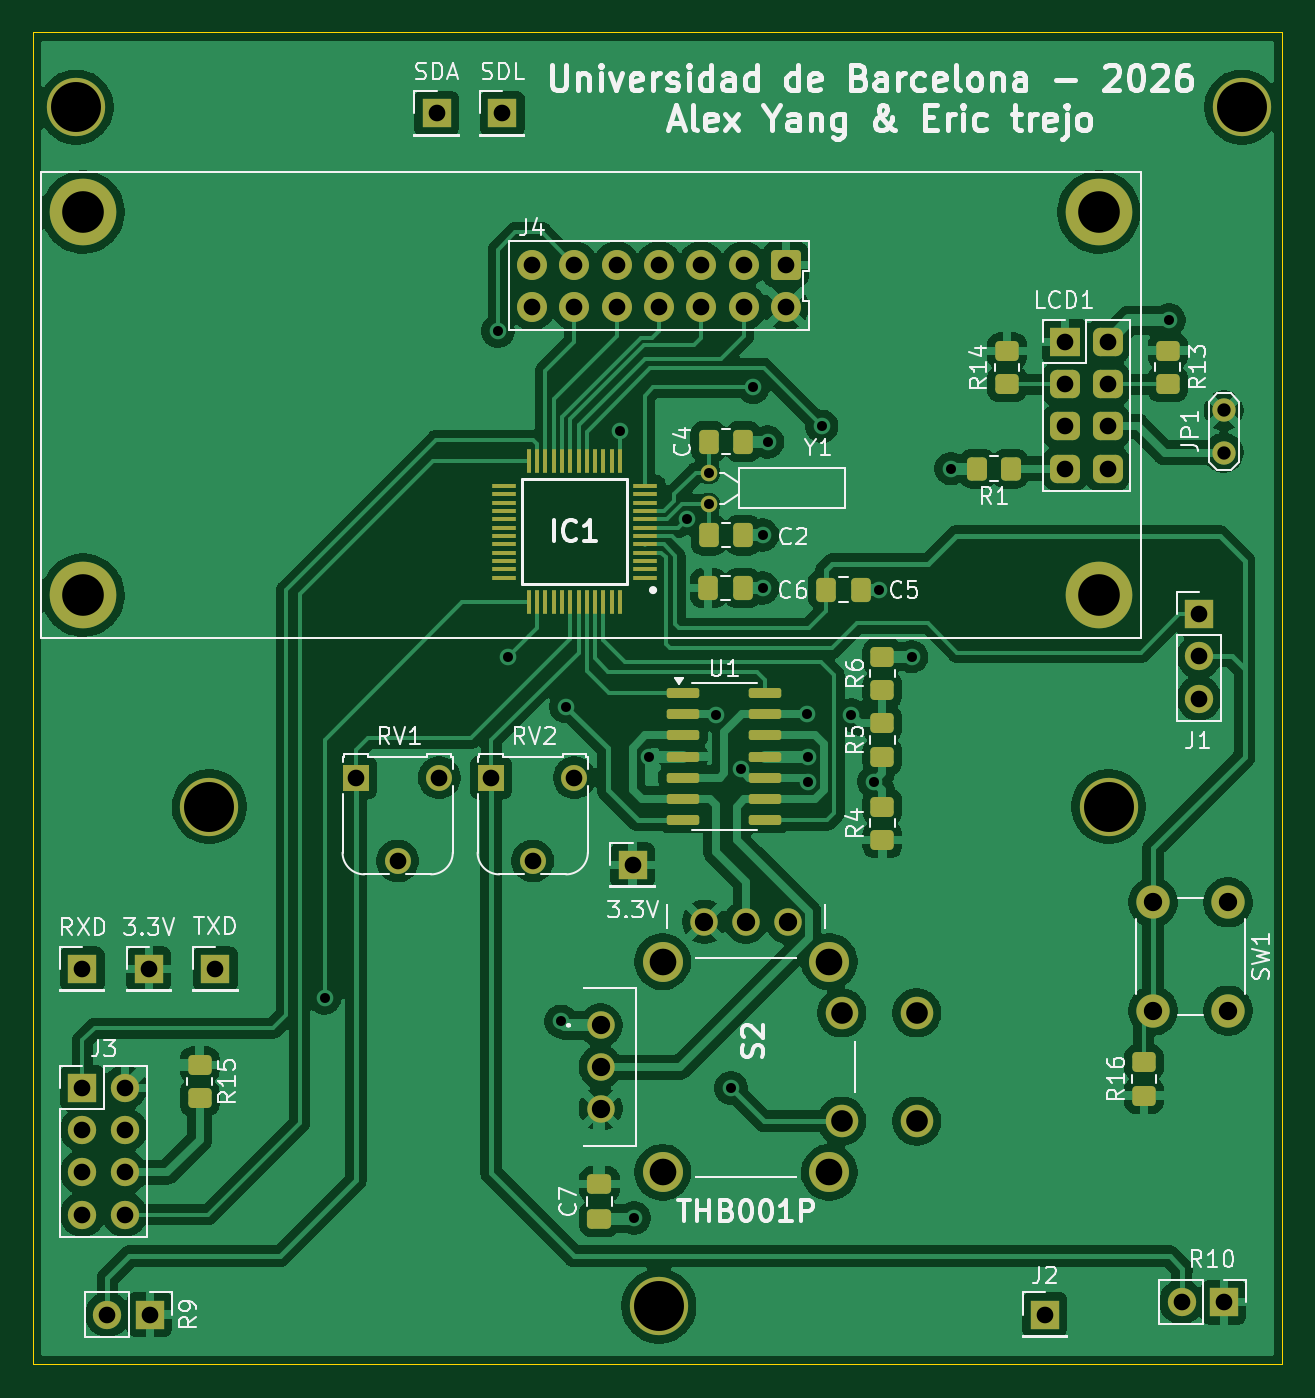
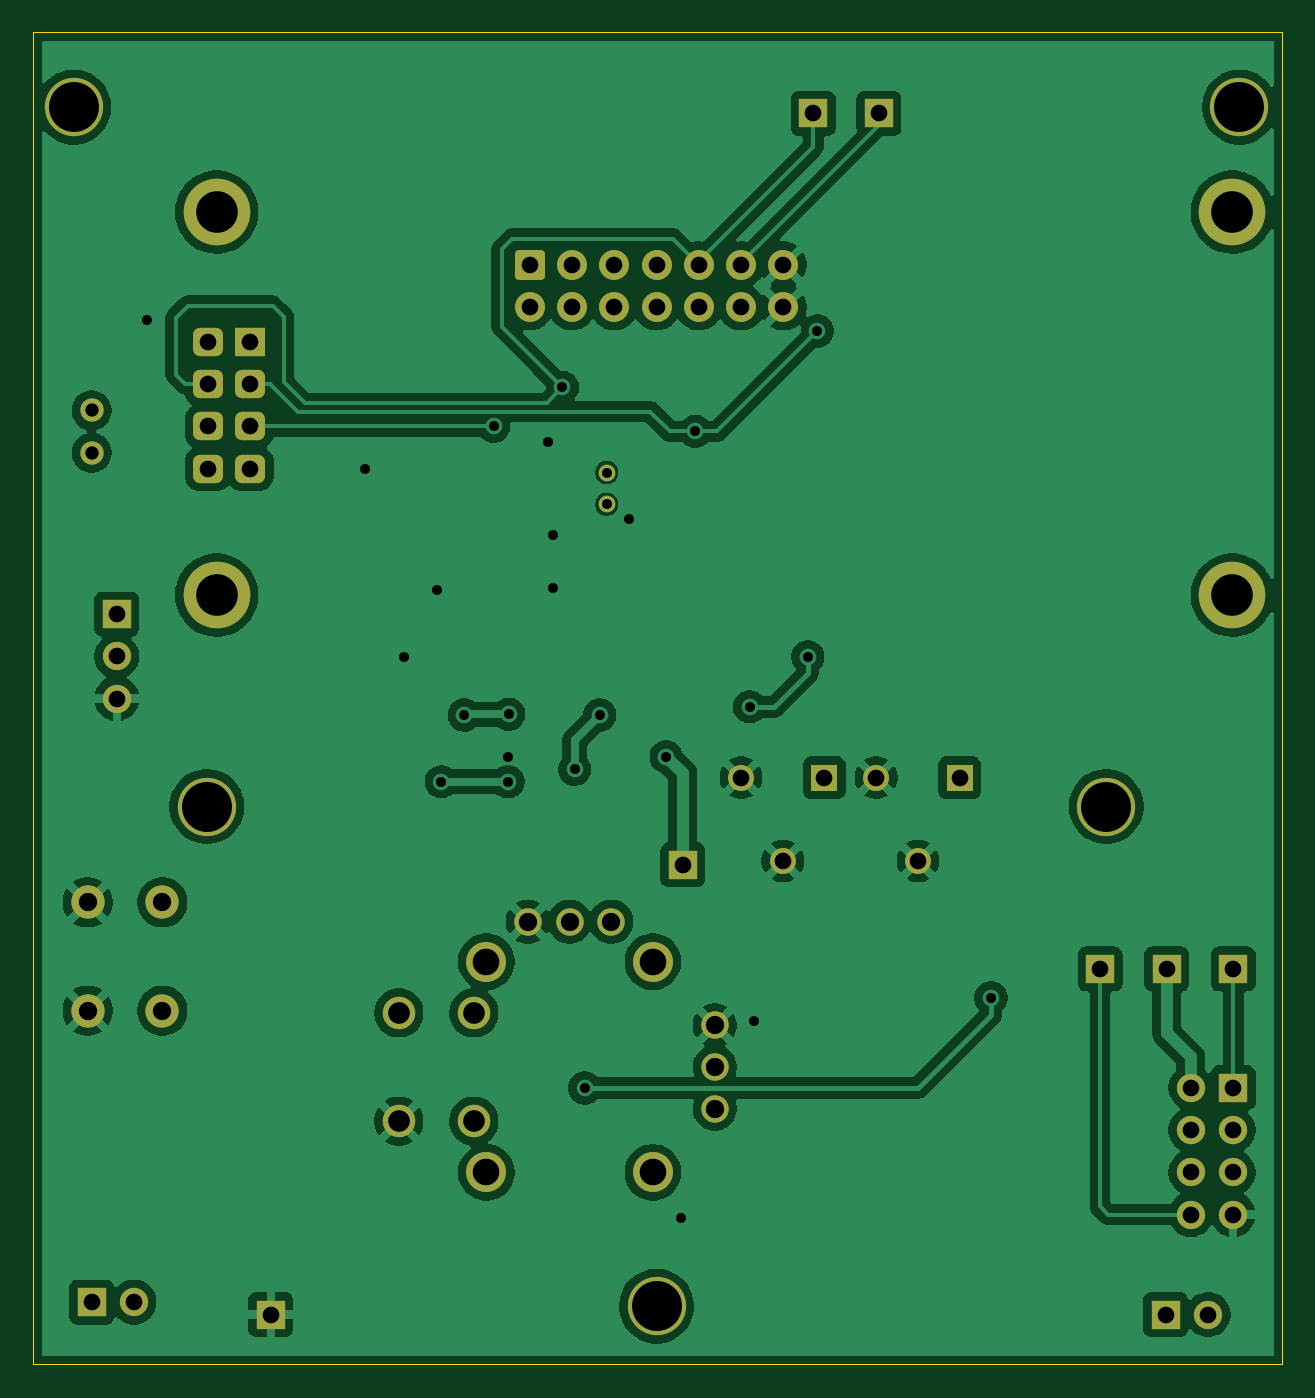
Circuit board: 11 layer files. Board 75.0 x 80.0 mm.
- bottom_copper: placa_robot-B_Cu.gbr (141121 bytes)
- bottom_mask: placa_robot-B_Mask.gbr (4031 bytes)
- paste: placa_robot-B_Paste.gbr (454 bytes)
- bottom_silk: placa_robot-B_Silkscreen.gbr (455 bytes)
- outline: placa_robot-Edge_Cuts.gbr (611 bytes)
- top_copper: placa_robot-F_Cu.gbr (190166 bytes)
- top_mask: placa_robot-F_Mask.gbr (7283 bytes)
- paste: placa_robot-F_Paste.gbr (4236 bytes)
- top_silk: placa_robot-F_Silkscreen.gbr (80601 bytes)
- drill: placa_robot-NPTH.drl (269 bytes)
- drill: placa_robot-PTH.drl (2400 bytes)

=== bottom_copper: placa_robot-B_Cu.gbr (141121 bytes, source omitted) ===
=== bottom_mask: placa_robot-B_Mask.gbr ===
%TF.GenerationSoftware,KiCad,Pcbnew,9.0.0*%
%TF.CreationDate,2026-03-15T16:42:19+01:00*%
%TF.ProjectId,placa_robot,706c6163-615f-4726-9f62-6f742e6b6963,rev?*%
%TF.SameCoordinates,Original*%
%TF.FileFunction,Soldermask,Bot*%
%TF.FilePolarity,Negative*%
%FSLAX46Y46*%
G04 Gerber Fmt 4.6, Leading zero omitted, Abs format (unit mm)*
G04 Created by KiCad (PCBNEW 9.0.0) date 2026-03-15 16:42:19*
%MOMM*%
%LPD*%
G01*
G04 APERTURE LIST*
G04 Aperture macros list*
%AMRoundRect*
0 Rectangle with rounded corners*
0 $1 Rounding radius*
0 $2 $3 $4 $5 $6 $7 $8 $9 X,Y pos of 4 corners*
0 Add a 4 corners polygon primitive as box body*
4,1,4,$2,$3,$4,$5,$6,$7,$8,$9,$2,$3,0*
0 Add four circle primitives for the rounded corners*
1,1,$1+$1,$2,$3*
1,1,$1+$1,$4,$5*
1,1,$1+$1,$6,$7*
1,1,$1+$1,$8,$9*
0 Add four rect primitives between the rounded corners*
20,1,$1+$1,$2,$3,$4,$5,0*
20,1,$1+$1,$4,$5,$6,$7,0*
20,1,$1+$1,$6,$7,$8,$9,0*
20,1,$1+$1,$8,$9,$2,$3,0*%
G04 Aperture macros list end*
%ADD10R,1.700000X1.700000*%
%ADD11C,1.650000*%
%ADD12C,1.950000*%
%ADD13C,2.400000*%
%ADD14C,2.000000*%
%ADD15R,1.560000X1.560000*%
%ADD16C,1.560000*%
%ADD17RoundRect,0.250000X0.650000X0.650000X-0.650000X0.650000X-0.650000X-0.650000X0.650000X-0.650000X0*%
%ADD18C,1.800000*%
%ADD19C,3.500000*%
%ADD20O,1.700000X1.700000*%
%ADD21C,1.400000*%
%ADD22R,1.800000X1.700000*%
%ADD23RoundRect,0.425000X-0.475000X-0.425000X0.475000X-0.425000X0.475000X0.425000X-0.475000X0.425000X0*%
%ADD24C,4.000000*%
%ADD25C,1.000000*%
G04 APERTURE END LIST*
D10*
%TO.C,J2*%
X168250000Y-118000000D03*
%TD*%
D11*
%TO.C,S2*%
X141575000Y-100637500D03*
X141575000Y-103137500D03*
X141575000Y-105637500D03*
X152805000Y-94407500D03*
X150305000Y-94407500D03*
X147805000Y-94407500D03*
D12*
X156055000Y-106387500D03*
X156055000Y-99887500D03*
X160555000Y-106387500D03*
X160555000Y-99887500D03*
D13*
X145305000Y-96812500D03*
X145305000Y-109462500D03*
X155305000Y-109462500D03*
X155305000Y-96812500D03*
%TD*%
D14*
%TO.C,SW1*%
X179250000Y-93250000D03*
X179250000Y-99750000D03*
X174750000Y-93250000D03*
X174750000Y-99750000D03*
%TD*%
D10*
%TO.C,TP1*%
X114450000Y-97250000D03*
%TD*%
%TO.C,SDA*%
X131725000Y-45875000D03*
%TD*%
%TO.C,TP16*%
X143500000Y-91000000D03*
%TD*%
%TO.C,SDL*%
X135675000Y-45875000D03*
%TD*%
%TO.C,TP13*%
X118450000Y-97250000D03*
%TD*%
D15*
%TO.C,RV1*%
X126890000Y-85760000D03*
D16*
X129390000Y-90760000D03*
X131890000Y-85760000D03*
%TD*%
D17*
%TO.C,J4*%
X152700000Y-54960000D03*
D18*
X152700000Y-57500000D03*
X150160000Y-54960000D03*
X150160000Y-57500000D03*
X147620000Y-54960000D03*
X147620000Y-57500000D03*
X145080000Y-54960000D03*
X145080000Y-57500000D03*
X142540000Y-54960000D03*
X142540000Y-57500000D03*
X140000000Y-54960000D03*
X140000000Y-57500000D03*
X137460000Y-54960000D03*
X137460000Y-57500000D03*
D19*
X145080000Y-117500000D03*
X118080000Y-87500000D03*
X172080000Y-87500000D03*
X110080000Y-45500000D03*
X180080000Y-45500000D03*
%TD*%
D10*
%TO.C,J1*%
X177500000Y-75937500D03*
D20*
X177500000Y-78477500D03*
X177500000Y-81017500D03*
%TD*%
D15*
%TO.C,RV2*%
X135000000Y-85760000D03*
D16*
X137500000Y-90760000D03*
X140000000Y-85760000D03*
%TD*%
D10*
%TO.C,TP10*%
X110450000Y-97250000D03*
%TD*%
%TO.C,J3*%
X110460000Y-104380000D03*
D20*
X113000000Y-104380000D03*
X110460000Y-106920000D03*
X113000000Y-106920000D03*
X110460000Y-109460000D03*
X113000000Y-109460000D03*
X110460000Y-112000000D03*
X113000000Y-112000000D03*
%TD*%
D21*
%TO.C,JP1*%
X179000000Y-66250000D03*
X179000000Y-63710000D03*
%TD*%
D10*
%TO.C,R9*%
X114500000Y-118000000D03*
D20*
X111960000Y-118000000D03*
%TD*%
D22*
%TO.C,LCD1*%
X169475000Y-59590000D03*
D23*
X172015000Y-59590000D03*
X169475000Y-62130000D03*
X172015000Y-62130000D03*
X169475000Y-64670000D03*
X172015000Y-64670000D03*
X169475000Y-67210000D03*
X172015000Y-67210000D03*
D24*
X171500000Y-74800000D03*
X110500000Y-74800000D03*
X110500000Y-51800000D03*
X171500000Y-51800000D03*
%TD*%
D10*
%TO.C,R10*%
X179000000Y-117250000D03*
D20*
X176460000Y-117250000D03*
%TD*%
D25*
%TO.C,Y1*%
X148070000Y-69340000D03*
X148070000Y-67440000D03*
%TD*%
M02*

=== paste: placa_robot-B_Paste.gbr ===
%TF.GenerationSoftware,KiCad,Pcbnew,9.0.0*%
%TF.CreationDate,2026-03-15T16:42:19+01:00*%
%TF.ProjectId,placa_robot,706c6163-615f-4726-9f62-6f742e6b6963,rev?*%
%TF.SameCoordinates,Original*%
%TF.FileFunction,Paste,Bot*%
%TF.FilePolarity,Positive*%
%FSLAX46Y46*%
G04 Gerber Fmt 4.6, Leading zero omitted, Abs format (unit mm)*
G04 Created by KiCad (PCBNEW 9.0.0) date 2026-03-15 16:42:19*
%MOMM*%
%LPD*%
G01*
G04 APERTURE LIST*
G04 APERTURE END LIST*
M02*

=== bottom_silk: placa_robot-B_Silkscreen.gbr ===
%TF.GenerationSoftware,KiCad,Pcbnew,9.0.0*%
%TF.CreationDate,2026-03-15T16:42:19+01:00*%
%TF.ProjectId,placa_robot,706c6163-615f-4726-9f62-6f742e6b6963,rev?*%
%TF.SameCoordinates,Original*%
%TF.FileFunction,Legend,Bot*%
%TF.FilePolarity,Positive*%
%FSLAX46Y46*%
G04 Gerber Fmt 4.6, Leading zero omitted, Abs format (unit mm)*
G04 Created by KiCad (PCBNEW 9.0.0) date 2026-03-15 16:42:19*
%MOMM*%
%LPD*%
G01*
G04 APERTURE LIST*
G04 APERTURE END LIST*
M02*

=== outline: placa_robot-Edge_Cuts.gbr ===
%TF.GenerationSoftware,KiCad,Pcbnew,9.0.0*%
%TF.CreationDate,2026-03-15T16:42:19+01:00*%
%TF.ProjectId,placa_robot,706c6163-615f-4726-9f62-6f742e6b6963,rev?*%
%TF.SameCoordinates,Original*%
%TF.FileFunction,Profile,NP*%
%FSLAX46Y46*%
G04 Gerber Fmt 4.6, Leading zero omitted, Abs format (unit mm)*
G04 Created by KiCad (PCBNEW 9.0.0) date 2026-03-15 16:42:19*
%MOMM*%
%LPD*%
G01*
G04 APERTURE LIST*
%TA.AperFunction,Profile*%
%ADD10C,0.050000*%
%TD*%
G04 APERTURE END LIST*
D10*
X107500000Y-41000000D02*
X182500000Y-41000000D01*
X182500000Y-121000000D01*
X107500000Y-121000000D01*
X107500000Y-41000000D01*
M02*

=== top_copper: placa_robot-F_Cu.gbr (190166 bytes, source omitted) ===
=== top_mask: placa_robot-F_Mask.gbr (7283 bytes, source omitted) ===
=== paste: placa_robot-F_Paste.gbr ===
%TF.GenerationSoftware,KiCad,Pcbnew,9.0.0*%
%TF.CreationDate,2026-03-15T16:42:19+01:00*%
%TF.ProjectId,placa_robot,706c6163-615f-4726-9f62-6f742e6b6963,rev?*%
%TF.SameCoordinates,Original*%
%TF.FileFunction,Paste,Top*%
%TF.FilePolarity,Positive*%
%FSLAX46Y46*%
G04 Gerber Fmt 4.6, Leading zero omitted, Abs format (unit mm)*
G04 Created by KiCad (PCBNEW 9.0.0) date 2026-03-15 16:42:19*
%MOMM*%
%LPD*%
G01*
G04 APERTURE LIST*
G04 Aperture macros list*
%AMRoundRect*
0 Rectangle with rounded corners*
0 $1 Rounding radius*
0 $2 $3 $4 $5 $6 $7 $8 $9 X,Y pos of 4 corners*
0 Add a 4 corners polygon primitive as box body*
4,1,4,$2,$3,$4,$5,$6,$7,$8,$9,$2,$3,0*
0 Add four circle primitives for the rounded corners*
1,1,$1+$1,$2,$3*
1,1,$1+$1,$4,$5*
1,1,$1+$1,$6,$7*
1,1,$1+$1,$8,$9*
0 Add four rect primitives between the rounded corners*
20,1,$1+$1,$2,$3,$4,$5,0*
20,1,$1+$1,$4,$5,$6,$7,0*
20,1,$1+$1,$6,$7,$8,$9,0*
20,1,$1+$1,$8,$9,$2,$3,0*%
G04 Aperture macros list end*
%ADD10RoundRect,0.250000X0.337500X0.475000X-0.337500X0.475000X-0.337500X-0.475000X0.337500X-0.475000X0*%
%ADD11RoundRect,0.250000X-0.450000X0.350000X-0.450000X-0.350000X0.450000X-0.350000X0.450000X0.350000X0*%
%ADD12RoundRect,0.250000X0.450000X-0.350000X0.450000X0.350000X-0.450000X0.350000X-0.450000X-0.350000X0*%
%ADD13R,1.475000X0.300000*%
%ADD14R,0.300000X1.475000*%
%ADD15RoundRect,0.250000X-0.475000X0.337500X-0.475000X-0.337500X0.475000X-0.337500X0.475000X0.337500X0*%
%ADD16RoundRect,0.150000X-0.825000X-0.150000X0.825000X-0.150000X0.825000X0.150000X-0.825000X0.150000X0*%
%ADD17RoundRect,0.250000X0.350000X0.450000X-0.350000X0.450000X-0.350000X-0.450000X0.350000X-0.450000X0*%
G04 APERTURE END LIST*
D10*
%TO.C,C6*%
X150112500Y-74375000D03*
X148037500Y-74375000D03*
%TD*%
%TO.C,C2*%
X150137500Y-71200000D03*
X148062500Y-71200000D03*
%TD*%
D11*
%TO.C,R14*%
X165990000Y-60130000D03*
X165990000Y-62130000D03*
%TD*%
D12*
%TO.C,R16*%
X174200000Y-104850000D03*
X174200000Y-102850000D03*
%TD*%
D11*
%TO.C,R13*%
X175630000Y-60120000D03*
X175630000Y-62120000D03*
%TD*%
D10*
%TO.C,C5*%
X157187500Y-74475000D03*
X155112500Y-74475000D03*
%TD*%
D13*
%TO.C,IC1*%
X144238000Y-73750000D03*
X144238000Y-73250000D03*
X144238000Y-72750000D03*
X144238000Y-72250000D03*
X144238000Y-71750000D03*
X144238000Y-71250000D03*
X144238000Y-70750000D03*
X144238000Y-70250000D03*
X144238000Y-69750000D03*
X144238000Y-69250000D03*
X144238000Y-68750000D03*
X144238000Y-68250000D03*
D14*
X142750000Y-66762000D03*
X142250000Y-66762000D03*
X141750000Y-66762000D03*
X141250000Y-66762000D03*
X140750000Y-66762000D03*
X140250000Y-66762000D03*
X139750000Y-66762000D03*
X139250000Y-66762000D03*
X138750000Y-66762000D03*
X138250000Y-66762000D03*
X137750000Y-66762000D03*
X137250000Y-66762000D03*
D13*
X135762000Y-68250000D03*
X135762000Y-68750000D03*
X135762000Y-69250000D03*
X135762000Y-69750000D03*
X135762000Y-70250000D03*
X135762000Y-70750000D03*
X135762000Y-71250000D03*
X135762000Y-71750000D03*
X135762000Y-72250000D03*
X135762000Y-72750000D03*
X135762000Y-73250000D03*
X135762000Y-73750000D03*
D14*
X137250000Y-75238000D03*
X137750000Y-75238000D03*
X138250000Y-75238000D03*
X138750000Y-75238000D03*
X139250000Y-75238000D03*
X139750000Y-75238000D03*
X140250000Y-75238000D03*
X140750000Y-75238000D03*
X141250000Y-75238000D03*
X141750000Y-75238000D03*
X142250000Y-75238000D03*
X142750000Y-75238000D03*
%TD*%
D11*
%TO.C,R15*%
X117500000Y-103000000D03*
X117500000Y-105000000D03*
%TD*%
D15*
%TO.C,C7*%
X141500000Y-110175000D03*
X141500000Y-112250000D03*
%TD*%
D12*
%TO.C,R5*%
X158500000Y-84500000D03*
X158500000Y-82500000D03*
%TD*%
D16*
%TO.C,U1*%
X146525000Y-80690000D03*
X146525000Y-81960000D03*
X146525000Y-83230000D03*
X146525000Y-84500000D03*
X146525000Y-85770000D03*
X146525000Y-87040000D03*
X146525000Y-88310000D03*
X151475000Y-88310000D03*
X151475000Y-87040000D03*
X151475000Y-85770000D03*
X151475000Y-84500000D03*
X151475000Y-83230000D03*
X151475000Y-81960000D03*
X151475000Y-80690000D03*
%TD*%
D12*
%TO.C,R6*%
X158500000Y-80500000D03*
X158500000Y-78500000D03*
%TD*%
D10*
%TO.C,C4*%
X150135000Y-65580000D03*
X148060000Y-65580000D03*
%TD*%
D17*
%TO.C,R1*%
X166200000Y-67200000D03*
X164200000Y-67200000D03*
%TD*%
D12*
%TO.C,R4*%
X158500000Y-89500000D03*
X158500000Y-87500000D03*
%TD*%
M02*

=== top_silk: placa_robot-F_Silkscreen.gbr (80601 bytes, source omitted) ===
=== drill: placa_robot-NPTH.drl ===
M48
; DRILL file {KiCad 9.0.0} date 2026-03-15T16:42:54+0100
; FORMAT={-:-/ absolute / metric / decimal}
; #@! TF.CreationDate,2026-03-15T16:42:54+01:00
; #@! TF.GenerationSoftware,Kicad,Pcbnew,9.0.0
; #@! TF.FileFunction,NonPlated,1,2,NPTH
FMAT,2
METRIC
%
G90
G05
M30

=== drill: placa_robot-PTH.drl ===
M48
; DRILL file {KiCad 9.0.0} date 2026-03-15T16:42:54+0100
; FORMAT={-:-/ absolute / metric / decimal}
; #@! TF.CreationDate,2026-03-15T16:42:54+01:00
; #@! TF.GenerationSoftware,Kicad,Pcbnew,9.0.0
; #@! TF.FileFunction,Plated,1,2,PTH
FMAT,2
METRIC
; #@! TA.AperFunction,Plated,PTH,ViaDrill
T1C0.600
; #@! TA.AperFunction,Plated,PTH,ComponentDrill
T2C0.600
; #@! TA.AperFunction,Plated,PTH,ComponentDrill
T3C0.800
; #@! TA.AperFunction,Plated,PTH,ComponentDrill
T4C1.000
; #@! TA.AperFunction,Plated,PTH,ComponentDrill
T5C1.100
; #@! TA.AperFunction,Plated,PTH,ComponentDrill
T6C1.300
; #@! TA.AperFunction,Plated,PTH,ComponentDrill
T7C1.600
; #@! TA.AperFunction,Plated,PTH,ComponentDrill
T8C2.500
; #@! TA.AperFunction,Plated,PTH,ComponentDrill
T9C3.000
%
G90
G05
T1
X125.0Y-99.0
X135.42Y-58.94
X136.0Y-78.5
X139.2Y-100.4
X139.5Y-81.5
X142.75Y-64.975
X143.6Y-112.2
X144.5Y-84.5
X146.758Y-70.208
X148.5Y-82.0
X149.4Y-104.4
X150.0Y-85.27
X150.73Y-62.33
X151.3Y-71.2
X151.3Y-74.375
X151.6Y-65.6
X153.96Y-81.96
X154.0Y-84.5
X154.0Y-86.0
X154.86Y-64.67
X156.625Y-82.0
X158.0Y-86.0
X158.275Y-74.475
X160.25Y-78.5
X162.6Y-67.2
X175.7Y-58.29
T2
X148.07Y-67.44
X148.07Y-69.34
T3
X179.0Y-63.71
X179.0Y-66.25
T4
X110.45Y-97.25
X110.46Y-104.38
X110.46Y-106.92
X110.46Y-109.46
X110.46Y-112.0
X111.96Y-118.0
X113.0Y-104.38
X113.0Y-106.92
X113.0Y-109.46
X113.0Y-112.0
X114.45Y-97.25
X114.5Y-118.0
X118.45Y-97.25
X126.89Y-85.76
X129.39Y-90.76
X131.725Y-45.875
X131.89Y-85.76
X135.0Y-85.76
X135.675Y-45.875
X137.46Y-54.96
X137.46Y-57.5
X137.5Y-90.76
X140.0Y-54.96
X140.0Y-57.5
X140.0Y-85.76
X142.54Y-54.96
X142.54Y-57.5
X143.5Y-91.0
X145.08Y-54.96
X145.08Y-57.5
X147.62Y-54.96
X147.62Y-57.5
X150.16Y-54.96
X150.16Y-57.5
X152.7Y-54.96
X152.7Y-57.5
X168.25Y-118.0
X169.475Y-59.59
X169.475Y-62.13
X169.475Y-64.67
X169.475Y-67.21
X172.015Y-59.59
X172.015Y-62.13
X172.015Y-64.67
X172.015Y-67.21
X176.46Y-117.25
X177.5Y-75.938
X177.5Y-78.477
X177.5Y-81.017
X179.0Y-117.25
T5
X141.575Y-100.637
X141.575Y-103.137
X141.575Y-105.637
X147.805Y-94.407
X150.305Y-94.407
X152.805Y-94.407
X174.75Y-93.25
X174.75Y-99.75
X179.25Y-93.25
X179.25Y-99.75
T6
X156.055Y-99.887
X156.055Y-106.387
X160.555Y-99.887
X160.555Y-106.387
T7
X145.305Y-96.812
X145.305Y-109.462
X155.305Y-96.812
X155.305Y-109.462
T8
X110.5Y-51.8
X110.5Y-74.8
X171.5Y-51.8
X171.5Y-74.8
T9
X110.08Y-45.5
X118.08Y-87.5
X145.08Y-117.5
X172.08Y-87.5
X180.08Y-45.5
M30
